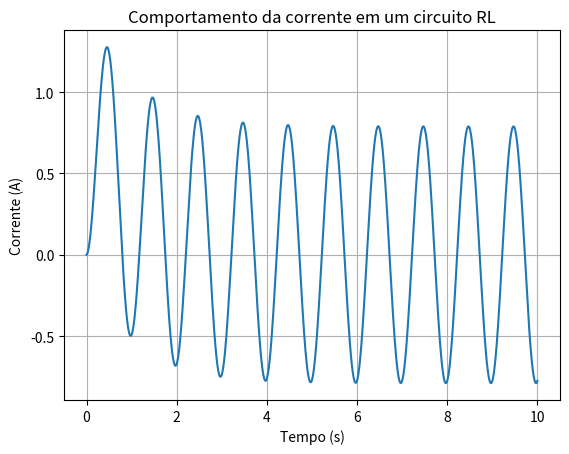

This chart was generated by the following Python code:
import numpy as np
import matplotlib.pyplot as plt

# Parâmetros do circuito
L = 1  # Indutância em henrys (H)
R = 1  # Resistência em ohms (Ω)
V0 = 5  # Amplitude da voltagem em volts (V)
omega = 2*np.pi  # Frequência angular em rad/s

# Definindo a função da voltagem de entrada
def V(t):
    return V0 * np.sin(omega * t)

# Definindo a equação diferencial
def RL_circuit(t, i):
    return (V(t) - R*i) / L

# Método de Euler para resolver a equação diferencial
def euler_method(h, t_values):
    i_values = [0]  # Condição inicial: corrente inicial é zero
    for t in t_values[1:]:
        i_new = i_values[-1] + h * RL_circuit(t, i_values[-1])
        i_values.append(i_new)
    return i_values

# Parâmetros para o método de Euler
t_start = 0
t_end = 10
num_points = 1000
h = (t_end - t_start) / num_points

# Gerando os valores de tempo
t_values = np.linspace(t_start, t_end, num_points)

# Resolvendo a equação diferencial usando o método de Euler
i_values = euler_method(h, t_values)

# Plotando o gráfico da corrente em função do tempo
plt.plot(t_values, i_values)
plt.xlabel('Tempo (s)')
plt.ylabel('Corrente (A)')
plt.title('Comportamento da corrente em um circuito RL')
plt.grid(True)
plt.show()